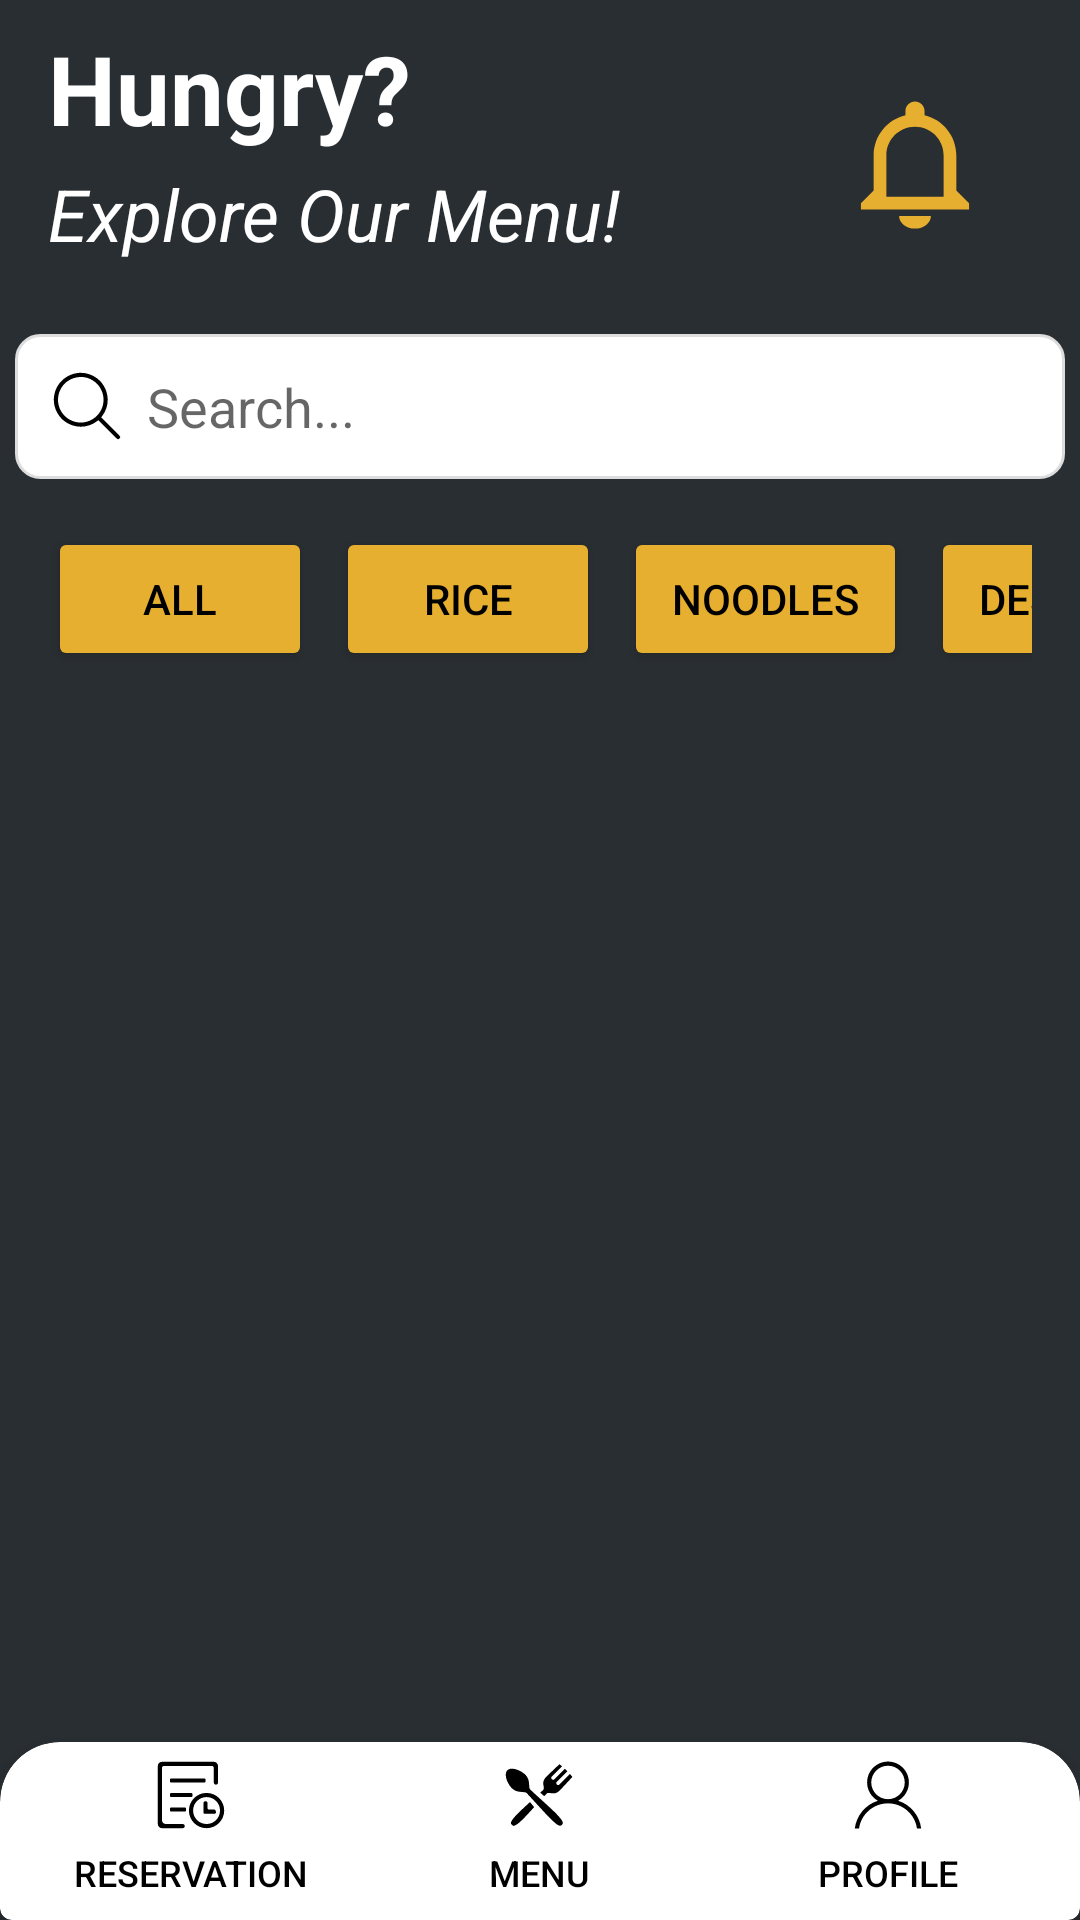

Here is an Android app screen rendered from its layout file. Give the layout XML and the strings, colors and styles it references.
<!-- AndroidManifest.xml: application theme Theme.HungrynEat -->
<!-- res/layout/g_menu_layout.xml -->
<?xml version="1.0" encoding="utf-8"?>
<LinearLayout xmlns:android="http://schemas.android.com/apk/res/android"
    android:layout_width="match_parent"
    android:layout_height="match_parent"
    xmlns:app="http://schemas.android.com/apk/res-auto"
    android:orientation="vertical"
    android:background="#292E32">

    
    <RelativeLayout
        android:layout_width="match_parent"
        android:layout_height="wrap_content"
        android:layout_marginBottom="16dp"
        android:paddingStart="16dp"
        android:paddingTop="16dp"
        android:paddingEnd="16dp">

        <ImageView
            android:id="@+id/notification_logo"
            android:layout_width="46dp"
            android:layout_height="46dp"
            android:layout_alignParentEnd="true"
            android:layout_marginTop="16dp"
            android:layout_marginEnd="16dp"
            android:contentDescription="Notification logo"
            android:src="@drawable/ic_notification" />

        
        <LinearLayout
            android:layout_width="wrap_content"
            android:layout_height="wrap_content"
            android:orientation="vertical"
            android:layout_centerVertical="true">

            <TextView
                android:layout_width="wrap_content"
                android:layout_height="wrap_content"
                android:text="Hungry?"
                android:textSize="32sp"
                android:textStyle="bold"
                android:textColor="#FFFFFF"/>

            <TextView
                android:layout_width="wrap_content"
                android:layout_height="wrap_content"
                android:text="Explore Our Menu!"
                android:textSize="24sp"
                android:textColor="#FFFFFF"
                android:textStyle="italic"
                android:layout_marginTop="4dp"/>

        </LinearLayout>

    </RelativeLayout>

    
    <LinearLayout
        android:layout_width="match_parent"
        android:layout_height="wrap_content"
        android:gravity="center"
        android:orientation="horizontal"
        android:layout_marginBottom="16dp">

        <EditText
            android:id="@+id/search_edit_text"
            android:layout_width="350dp"
            android:layout_height="wrap_content"
            android:hint="Search..."
            android:padding="12dp"
            android:background="@drawable/edittext_background"
            android:drawableStart="@drawable/ic_search"
            android:drawablePadding="8dp"
            android:paddingStart="12dp" />

    </LinearLayout>

    
    <HorizontalScrollView
        android:layout_width="match_parent"
        android:layout_height="wrap_content"
        android:scrollbars="none"
        android:layout_marginBottom="16dp"
        android:paddingStart="16dp"
        android:paddingEnd="16dp">

        <LinearLayout
            android:id="@+id/categories_layout"
            android:layout_width="wrap_content"
            android:layout_height="wrap_content"
            android:orientation="horizontal">

            
            <Button
                android:id="@+id/category_all"
                android:layout_width="wrap_content"
                android:layout_height="wrap_content"
                android:text="All"
                android:layout_marginEnd="8dp"
                android:backgroundTint="#E7AF2F"
                android:textColor="#000000"
                android:paddingStart="16dp"
                android:paddingEnd="16dp"
                android:paddingTop="8dp"
                android:paddingBottom="8dp"/>

            <Button
                android:id="@+id/category_drinks"
                android:layout_width="wrap_content"
                android:layout_height="wrap_content"
                android:text="Rice"
                android:layout_marginEnd="8dp"
                android:backgroundTint="#E7AF2F"
                android:textColor="#000000"
                android:paddingStart="16dp"
                android:paddingEnd="16dp"
                android:paddingTop="8dp"
                android:paddingBottom="8dp"/>

            <Button
                android:id="@+id/category_noodles"
                android:layout_width="wrap_content"
                android:layout_height="wrap_content"
                android:text="Noodles"
                android:layout_marginEnd="8dp"
                android:backgroundTint="#E7AF2F"
                android:textColor="#000000"
                android:paddingStart="16dp"
                android:paddingEnd="16dp"
                android:paddingTop="8dp"
                android:paddingBottom="8dp"/>

            <Button
                android:id="@+id/category_rice"
                android:layout_width="wrap_content"
                android:layout_height="wrap_content"
                android:text="Desserts"
                android:layout_marginEnd="8dp"
                android:backgroundTint="#E7AF2F"
                android:textColor="#000000"
                android:paddingStart="16dp"
                android:paddingEnd="16dp"
                android:paddingTop="8dp"
                android:paddingBottom="8dp"/>

            <Button
                android:id="@+id/category_desserts"
                android:layout_width="wrap_content"
                android:layout_height="wrap_content"
                android:text="Drinks"
                android:layout_marginEnd="8dp"
                android:backgroundTint="#E7AF2F"
                android:textColor="#000000"
                android:paddingStart="16dp"
                android:paddingEnd="16dp"
                android:paddingTop="8dp"
                android:paddingBottom="8dp"/>

        </LinearLayout>

    </HorizontalScrollView>

    
    <ScrollView
        android:layout_width="match_parent"
        android:layout_height="0dp"
        android:layout_weight="1"
        android:paddingStart="16dp"
        android:paddingEnd="16dp">

        <LinearLayout
            android:id="@+id/food_list_layout"
            android:layout_width="match_parent"
            android:layout_height="wrap_content"
            android:orientation="vertical" />

    </ScrollView>

    
    <com.google.android.material.card.MaterialCardView
        android:layout_width="match_parent"
        android:layout_height="wrap_content"
        app:cardElevation="8dp"
        app:cardBackgroundColor="@android:color/white"
        app:shapeAppearanceOverlay="@style/BottomNavCardShape">

        <LinearLayout
            android:layout_width="match_parent"
            android:layout_height="wrap_content"
            android:orientation="horizontal"
            android:weightSum="3">

            <Button
                android:id="@+id/reservation_btn"
                android:layout_width="0dp"
                android:layout_height="wrap_content"
                android:layout_weight="1"
                android:text="Reservation"
                android:textSize="12sp"
                android:textColor="#000000"
                android:background="@android:color/transparent"
                android:drawableTop="@drawable/ic_reservation"
                android:drawablePadding="4dp" />

            <Button
                android:id="@+id/menu_btn"
                android:layout_width="0dp"
                android:layout_height="wrap_content"
                android:layout_weight="1"
                android:text="Menu"
                android:textSize="12sp"
                android:textColor="#000000"
                android:background="@android:color/transparent"
                android:drawableTop="@drawable/ic_menu"
                android:drawablePadding="4dp" />

            <Button
                android:id="@+id/profile_btn"
                android:layout_width="0dp"
                android:layout_height="wrap_content"
                android:layout_weight="1"
                android:text="Profile"
                android:textSize="12sp"
                android:textColor="#000000"
                android:background="@android:color/transparent"
                android:drawableTop="@drawable/ic_profile"
                android:drawablePadding="4dp" />

        </LinearLayout>

    </com.google.android.material.card.MaterialCardView>

</LinearLayout>
<!-- resources referenced by this layout -->
<resources>
  <!-- drawable edittext_background (drawable) -->
  <?xml version="1.0" encoding="utf-8"?>
  <shape xmlns:android="http://schemas.android.com/apk/res/android" android:shape="rectangle">
      <solid android:color="#FFFFFF"/>
      <stroke android:width="1dp" android:color="#DDDDDD"/>
      <corners android:radius="8dp"/>
      <padding android:left="8dp" android:top="8dp" android:right="8dp" android:bottom="8dp"/>
  </shape>
  <!-- drawable ic_notification (drawable) -->
  <vector xmlns:android="http://schemas.android.com/apk/res/android"
      android:width="256dp"
      android:height="256dp"
      android:viewportWidth="256"
      android:viewportHeight="256">
    <path
        android:pathData="M98.5,222.4h59c0,13 -13.3,23.6 -29.5,23.6C111.8,246 98.5,235.4 98.5,222.4zM228.3,198.8v11.8H27.7v-11.8l23.6,-23.6v-64.9c0,-36.2 25.1,-66.6 59,-74.6v-8c0,-9.8 7.9,-17.7 17.7,-17.7c9.8,0 17.7,7.9 17.7,17.7v8c33.9,8 59,38.4 59,74.6v64.9L228.3,198.8zM181.1,110.3c0,-29.4 -23.7,-53.1 -53.1,-53.1s-53.1,23.7 -53.1,53.1V187h106.2V110.3z"
        android:fillColor="#E7AF2F"/>
  </vector>
  <!-- drawable ic_profile (drawable) -->
  <vector xmlns:android="http://schemas.android.com/apk/res/android"
      android:width="24dp"
      android:height="24dp"
      android:viewportWidth="256"
      android:viewportHeight="256">
    <path
        android:pathData="M164,148.4c22.8,-12.7 38.3,-37 38.3,-65c0,-41 -33.3,-74.3 -74.3,-74.3c-41.1,0 -74.3,33.3 -74.3,74.3c0,28 15.5,52.3 38.3,65c-43.5,13.8 -76.2,52 -82,98.5h15c7.2,-50.4 50.6,-89.2 103,-89.2s95.8,38.8 103,89.2h15C240.2,200.4 207.5,162.2 164,148.4zM68.5,83.4c0,-32.8 26.6,-59.5 59.5,-59.5s59.5,26.6 59.5,59.5c0,32.8 -26.6,59.5 -59.5,59.5S68.5,116.2 68.5,83.4z"
        android:fillColor="#000000"/>
  </vector>
  <!-- drawable ic_search (drawable) -->
  <vector xmlns:android="http://schemas.android.com/apk/res/android"
      android:width="24dp"
      android:height="24dp"
      android:viewportWidth="256"
      android:viewportHeight="256">
    <path
        android:pathData="M96.1,10.5c-18.4,1.9 -36,9.2 -50.7,21.1c-4.1,3.3 -12.3,11.7 -15.2,15.5c-3.9,5 -7.8,11.4 -10.4,16.6C3.7,96.9 7.6,135 30.2,164.6c2.9,3.9 11.2,12.3 15.2,15.5c34.5,27.8 82.4,28.8 117.6,2.4l5.2,-3.9l33.4,33.4c36.3,36.2 34.3,34.5 38.6,33.7c2.2,-0.4 5.1,-3.4 5.5,-5.5c0.8,-4.2 2.4,-2.3 -33.7,-38.6l-33.4,-33.4l3.9,-5.2c26.4,-35.2 25.4,-83.2 -2.4,-117.6c-3.3,-4.1 -11.7,-12.3 -15.5,-15.2C144.7,15 120.4,8 96.1,10.5zM116,25.4c9.6,1.2 17.5,3.6 25.9,7.9c40,20 56.4,68.8 36.5,108.5c-14,27.7 -42,45.1 -72.6,45.1c-27,0 -52.4,-13.7 -67.6,-36.5C18.7,121.3 20.7,82 42.9,54.7c2.7,-3.3 9.4,-9.9 12.7,-12.5C72.2,28.9 95,22.6 116,25.4z"
        android:fillColor="#000000"/>
  </vector>
  <style name="BottomNavCardShape" parent="">
          <item name="cornerFamily">rounded</item>
          <item name="cornerSizeTopLeft">20dp</item>
          <item name="cornerSizeTopRight">20dp</item>
      </style>
  <style name="Theme.HungrynEat" parent="Theme.MaterialComponents.Light.NoActionBar" />
</resources>
